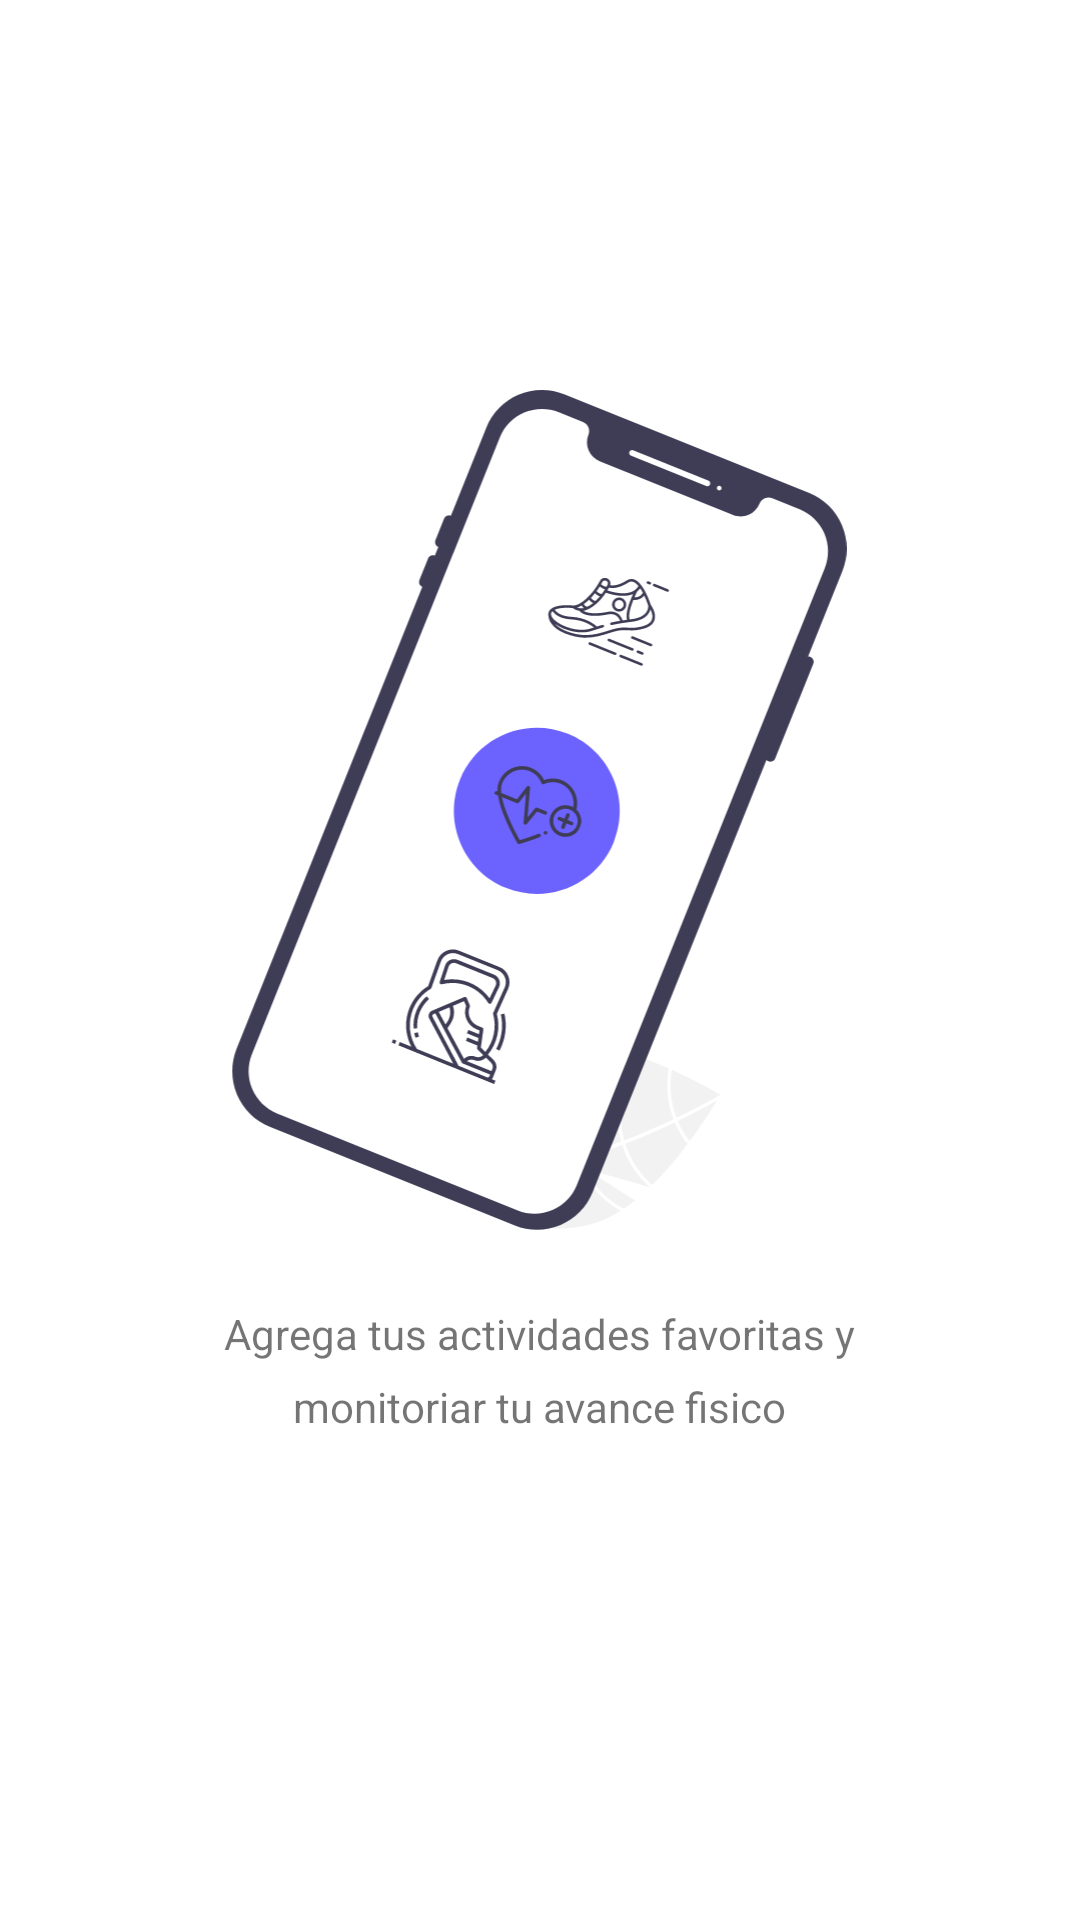

Layout XML and referenced resources for this Android screen:
<!-- AndroidManifest.xml: application theme Theme.FitProgress -->
<!-- res/layout/actividad_main_vacia.xml -->
<?xml version="1.0" encoding="utf-8"?>
<androidx.constraintlayout.widget.ConstraintLayout xmlns:android="http://schemas.android.com/apk/res/android"
    xmlns:app="http://schemas.android.com/apk/res-auto"
    xmlns:tools="http://schemas.android.com/tools"
    android:layout_width="match_parent"
    android:layout_height="match_parent">

    <ImageView
        android:id="@+id/imageView"
        android:layout_width="230dp"
        android:layout_height="280dp"
        app:layout_constraintBottom_toBottomOf="parent"
        app:layout_constraintEnd_toEndOf="parent"
        app:layout_constraintHorizontal_bias="0.497"
        app:layout_constraintStart_toStartOf="parent"
        app:layout_constraintTop_toTopOf="parent"
        app:layout_constraintVertical_bias="0.361"
        app:srcCompat="@drawable/img_baner_actividades" />

    <TextView
        android:id="@+id/textView"
        android:layout_width="230dp"
        android:layout_height="wrap_content"
        android:layout_marginTop="25dp"
        android:gravity="center"
        android:text="@string/instrucciones_baner"
        android:textSize="14sp"
        android:lineSpacingExtra="8dp"
        app:layout_constraintEnd_toEndOf="parent"
        app:layout_constraintHorizontal_bias="0.498"
        app:layout_constraintStart_toStartOf="parent"
        app:layout_constraintTop_toBottomOf="@+id/imageView" />
</androidx.constraintlayout.widget.ConstraintLayout>
<!-- resources referenced by this layout -->
<resources>
  <!-- drawable img_baner_actividades: vector/xml drawable (drawable, 26794 chars, omitted) -->
  <string name="instrucciones_baner">Agrega tus actividades favoritas y monitoriar tu avance fisico</string>
  <style name="Theme.FitProgress" parent="Theme.MaterialComponents.DayNight.DarkActionBar">
          
          <item name="colorPrimary">@color/purple_500</item>
          <item name="colorPrimaryVariant">@color/purple_700</item>
          <item name="colorOnPrimary">@color/white</item>
          
          <item name="colorSecondary">@color/teal_200</item>
          <item name="colorSecondaryVariant">@color/teal_700</item>
          <item name="colorOnSecondary">@color/black</item>
          
          <item name="android:statusBarColor" tools:targetApi="l">?attr/colorPrimary</item>
          
      </style>
  <!-- not gathered from this repository: default colours our renderer supplied (Android Studio template values) -->
  <color name="purple_500">#FF6200EE</color>
  <color name="purple_700">#FF3700B3</color>
  <color name="teal_200">#FF03DAC5</color>
  <color name="teal_700">#FF018786</color>
  <color name="black">#FF000000</color>
  <color name="white">#FFFFFFFF</color>
</resources>
